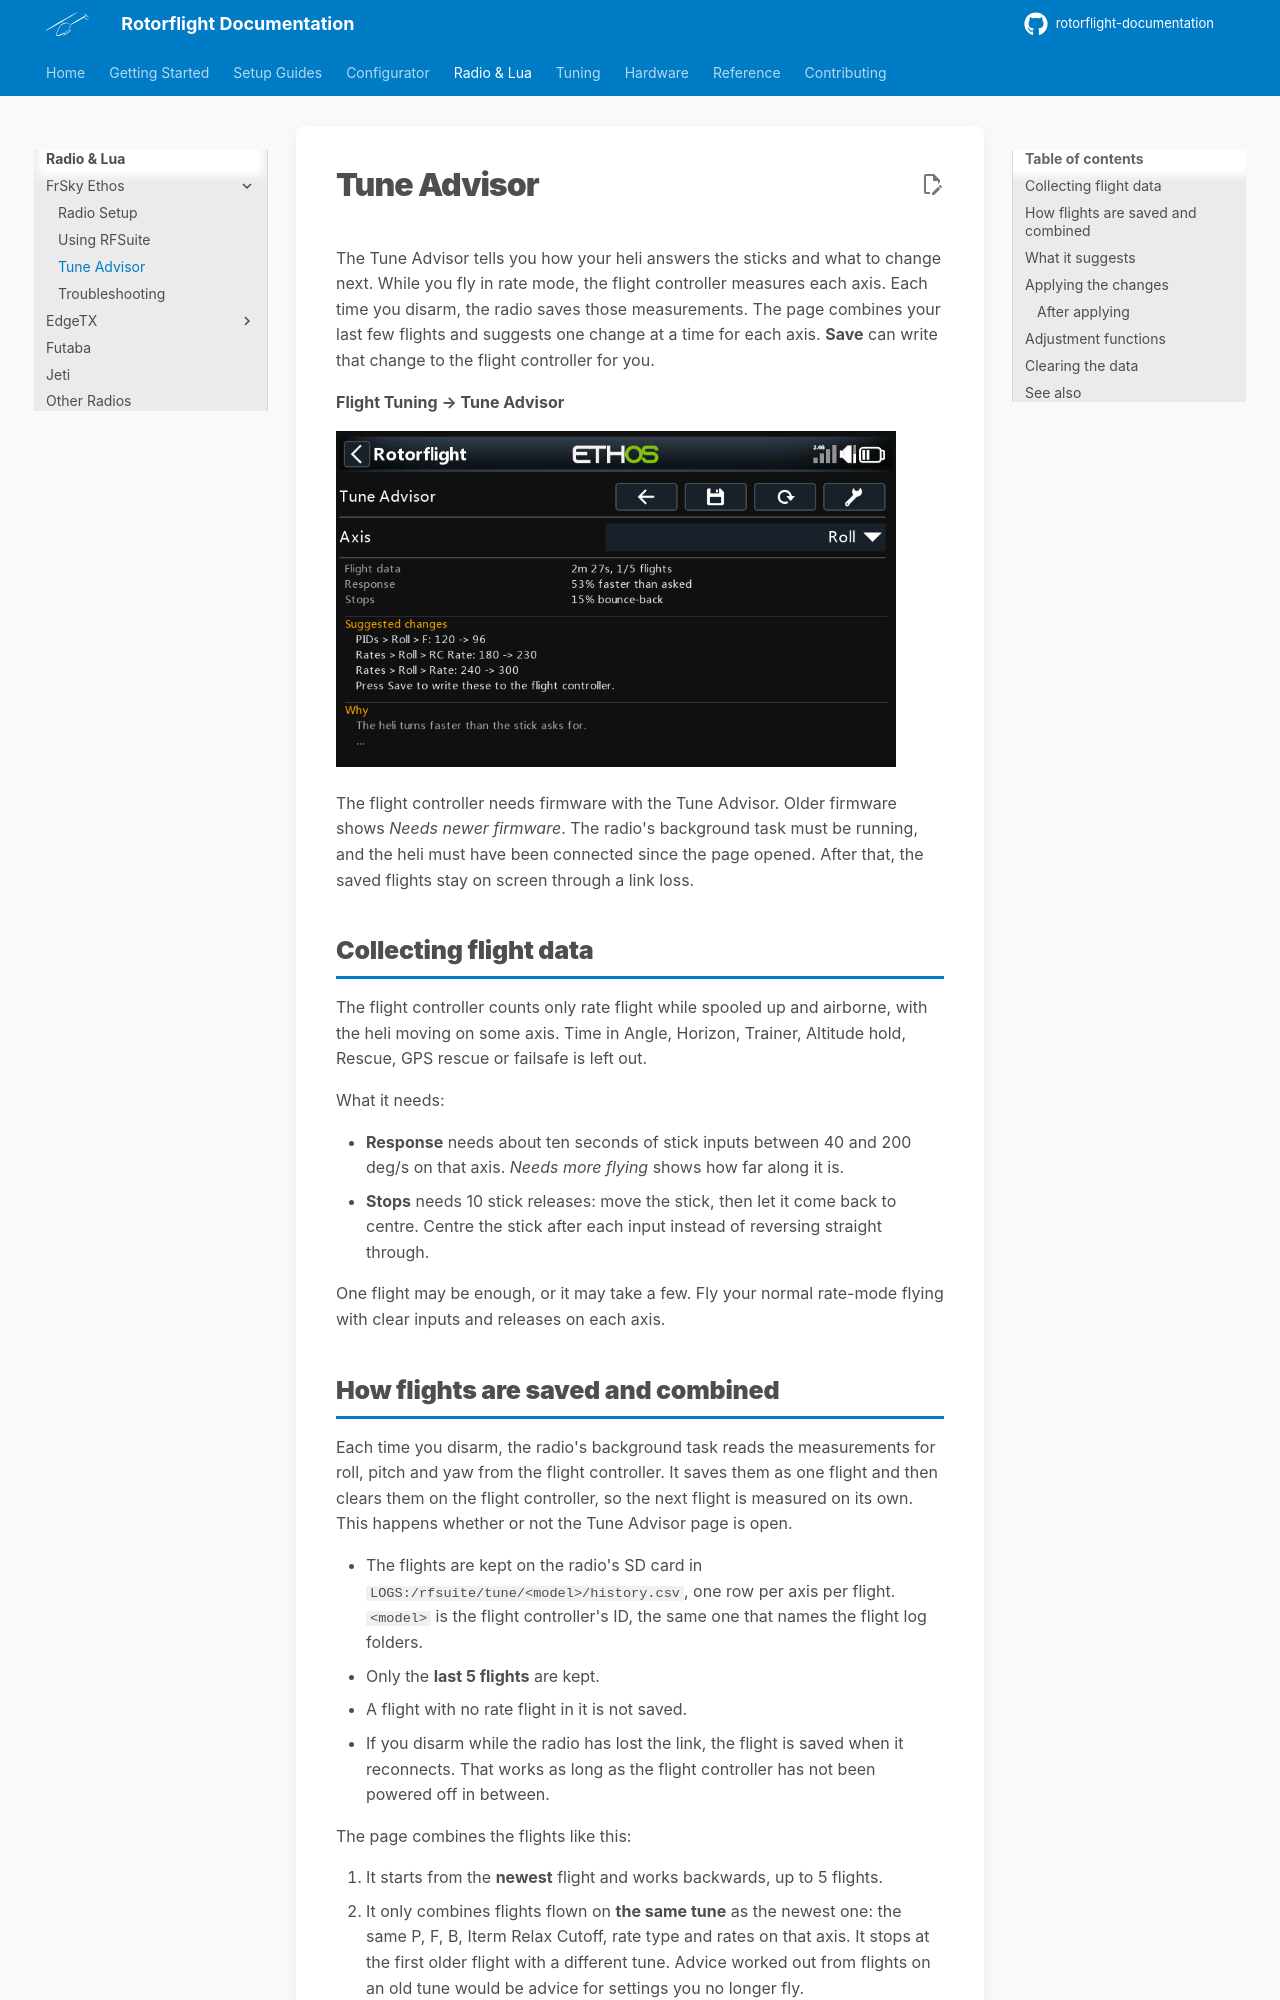

repository: rotorflight/rotorflight-documentation · page: radio/ethos/tune-advisor/index.html · generator: mkdocs

# Tune Advisor

The Tune Advisor tells you how your heli answers the sticks and what to change next. While you fly in rate
mode, the flight controller measures each axis. Each time you disarm, the radio saves those measurements. The
page combines your last few flights and suggests one change at a time for each axis. **Save** can write that
change to the flight controller for you.

**Flight Tuning → Tune Advisor**

![Tune Advisor with changes suggested for roll](img/rf-tune-advisor.png){ width="560" }

The flight controller needs firmware with the Tune Advisor. Older firmware shows *Needs newer firmware*. The
radio's background task must be running, and the heli must have been connected since the page opened. After
that, the saved flights stay on screen through a link loss.

## Collecting flight data

The flight controller counts only rate flight while spooled up and airborne, with the heli moving on some axis.
Time in Angle, Horizon, Trainer, Altitude hold, Rescue, GPS rescue or failsafe is left out.

What it needs:

- **Response** needs about ten seconds of stick inputs between 40 and 200 deg/s on that axis. *Needs more flying*
  shows how far along it is.
- **Stops** needs 10 stick releases: move the stick, then let it come back to centre. Centre the stick after each
  input instead of reversing straight through.

One flight may be enough, or it may take a few. Fly your normal rate-mode flying with clear inputs and releases
on each axis.
